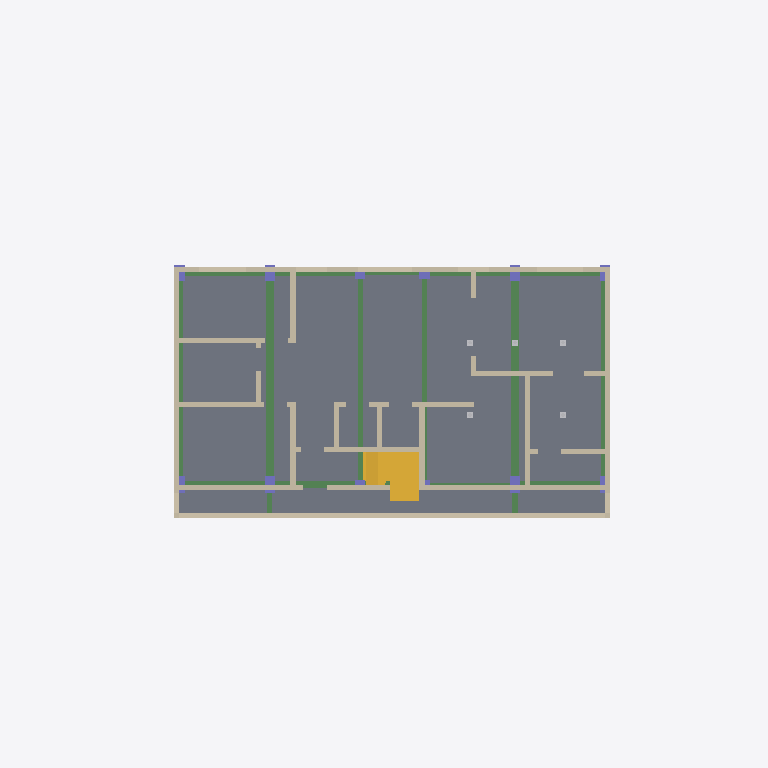
Plan cut of the same IFC building model at storey '지상4층' (level 9.40 m, cut at 10.80 m), seen from above with north up, elements coloured by IFC class: 34 walls (beige), 24 slabs (grey), 17 beams (green), 11 columns (violet), 5 other elements (light grey), 2 stairs (yellow). Cut surfaces are drawn darker.
Extent 27.6 m × 23.0 m × 18.8 m (x, y, z). Storeys (8): 지하1층 at -3.10 m; GL at 0.00 m; 지상1층 at 0.10 m; 지상2층 at 3.20 m; 지상3층 at 6.30 m; 지상4층 at 9.40 m; 옥상지붕바닥층 at 12.50 m; 옥상지붕층 at 15.30 m. Elements (505): 165 IfcSlab, 123 IfcWall, 94 IfcBeam, 64 IfcColumn, 53 IfcBuildingElementProxy, 6 IfcStair.

HEADER;
FILE_DESCRIPTION(('ViewDefinition [ReferenceView_V1.2]','RevitIdentifiers [ContentGUID: 4e30199e-5b2a-4005-a19c-90a22495f940, VersionGUID: 90ba9682-3f60-48c6-ab73-329dd50fc1ab, NumberOfSaves: 40]','ExchangeRequirement [Architecture]','CoordinateReference [CoordinateBase: 공유 좌표, ProjectSite: Default Site]'),'2;1');
FILE_NAME('해체 참조모델 No. 04_v2.ifc','2025-07-14T17:52:47+09:00',(''),(''),'ODA SDAI 25.12','Autodesk Revit 26.1.0.35 (KOR) - IFC 26.1.0.35','');
FILE_SCHEMA(('IFC4'));
ENDSEC;
DATA;
#29=IFCPROJECT('1ca9dtConBN9x8rKZivtGa',#18,'# 04',$,$,'','Project Status',(#24),#39385);
#68=IFCSITE('1ca9dtConBN9x8rKZivtGc',#18,'Default',$,$,#67,$,$,.ELEMENT.,$,$,$,$,$);
#34=IFCBUILDING('1ca9dtConBN9x8rKZivtGb',#18,'해체 참조모델 No. 04',$,$,#32,$,'해체 참조모델 No. 04',.ELEMENT.,$,$,$);
#38=IFCBUILDINGSTOREY('18qMg7GHP8XAt9eisKKc8S',#18,'지하1층',$,'레벨:8mm Head',#37,$,'지하1층',.ELEMENT.,-3100.0);
#41=IFCBUILDINGSTOREY('1qv6ynVKX7xf87anS8vNi1',#18,'GL',$,'레벨:8mm Head',#40,$,'GL',.ELEMENT.,2.399374E-10);
#45=IFCBUILDINGSTOREY('12X8b_JXT4YBApQZPq5zap',#18,'지상1층',$,'레벨:8mm Head',#44,$,'지상1층',.ELEMENT.,100.0);
#49=IFCBUILDINGSTOREY('1NRBOwNhD3UhFuBuRWbEBv',#18,'지상2층',$,'레벨:8mm Head',#48,$,'지상2층',.ELEMENT.,3200.0);
#53=IFCBUILDINGSTOREY('1NRBOwNhD3UhFuBuRWbEBW',#18,'지상3층',$,'레벨:8mm Head',#52,$,'지상3층',.ELEMENT.,6299.999999999999);
#57=IFCBUILDINGSTOREY('1qv6ynVKX7xf87anS8vN2n',#18,'지상4층',$,'레벨:8mm Head',#56,$,'지상4층',.ELEMENT.,9400.000000000515);
#61=IFCBUILDINGSTOREY('0G11r9iFH2GxrJLE$_rmCF',#18,'옥상지붕바닥층',$,'레벨:8mm Head',#60,$,'옥상지붕바닥층',.ELEMENT.,12500.000000000515);
#65=IFCBUILDINGSTOREY('2HlaNOKCvA8vlaOETxYFJ5',#18,'옥상지붕층',$,'레벨:8mm Head',#64,$,'옥상지붕층',.ELEMENT.,15300.000000000515);
#15627=IFCSLAB('2HlaNOKCvA8vlaOETxYFoi',#18,'바닥:S1 THK150:1360057',$,'바닥:S1 THK150',#15614,#15626,'1360057',.FLOOR.);
#15541=IFCSLAB('2HlaNOKCvA8vlaOETxYFoA',#18,'바닥:S1 THK150:1360031',$,'바닥:S1 THK150',#15528,#15540,'1360031',.FLOOR.);
#31772=IFCSLAB('1EbvcJqi5ANuu5IZ$3P35V',#18,'바닥:S1 THK150:1438545',$,'바닥:S1 THK150',#31759,#31771,'1438545',.FLOOR.);
#31987=IFCSLAB('1EbvcJqi5ANuu5IZ$3PyXH',#18,'바닥:S1 THK150:1444447',$,'바닥:S1 THK150',#31974,#31986,'1444447',.FLOOR.);
#32073=IFCSLAB('30da56q9r3HQ5HAF1j6bmX',#18,'바닥:S1 THK150:1447753',$,'바닥:S1 THK150',#32060,#32072,'1447753',.FLOOR.);
#15454=IFCSLAB('2HlaNOKCvA8vlaOETxYFoM',#18,'바닥:S1 THK150:1360003',$,'바닥:S1 THK150',#15441,#15453,'1360003',.FLOOR.);
#15670=IFCSLAB('2HlaNOKCvA8vlaOETxYFpS',#18,'바닥:S1 THK150:1360073',$,'바닥:S1 THK150',#15657,#15669,'1360073',.FLOOR.);
#31858=IFCSLAB('1EbvcJqi5ANuu5IZ$3P3mP',#18,'바닥:S1 THK150:1441303',$,'바닥:S1 THK150',#31845,#31857,'1441303',.FLOOR.);
#31481=IFCSLAB('0871IivvP8wwMn3YkG91IB',#18,'바닥:S1 THK150:1433037',$,'바닥:S1 THK150',#31468,#31480,'1433037',.FLOOR.);
#31815=IFCSLAB('1EbvcJqi5ANuu5IZ$3P3hE',#18,'바닥:S1 THK150:1439936',$,'바닥:S1 THK150',#31802,#31814,'1439936',.FLOOR.);
#31438=IFCSLAB('0871IivvP8wwMn3YkG919f',#18,'바닥:S1 THK150:1432367',$,'바닥:S1 THK150',#31425,#31437,'1432367',.FLOOR.);
#32030=IFCSLAB('30da56q9r3HQ5HAF1j6bvv',#18,'바닥:S1 THK150:1447185',$,'바닥:S1 THK150',#32017,#32029,'1447185',.FLOOR.);
#31524=IFCSLAB('0871IivvP8wwMn3YkG91T8',#18,'바닥:S1 THK150:1433102',$,'바닥:S1 THK150',#31511,#31523,'1433102',.FLOOR.);
#31944=IFCSLAB('1EbvcJqi5ANuu5IZ$3PyT1',#18,'바닥:S1 THK150:1443151',$,'바닥:S1 THK150',#31931,#31943,'1443151',.FLOOR.);
#16228=IFCSTAIR('2HlaNOKCvA8vlaOETxYFdz',#18,'현장타설 계단:계단:1361384',$,'현장타설 계단:Monolithic Stair',#16227,$,'1361384',.QUARTER_TURN_STAIR.);
#15498=IFCSLAB('2HlaNOKCvA8vlaOETxYFoU',#18,'바닥:S1 THK150:1360011',$,'바닥:S1 THK150',#15485,#15497,'1360011',.FLOOR.);
#31901=IFCSLAB('1EbvcJqi5ANuu5IZ$3P3or',#18,'바닥:S1 THK150:1441467',$,'바닥:S1 THK150',#31888,#31900,'1441467',.FLOOR.);
#15756=IFCSLAB('2HlaNOKCvA8vlaOETxYFpm',#18,'바닥:CS1 THK150:1360101',$,'바닥:CS1 THK150',#15743,#15755,'1360101',.FLOOR.);
#15584=IFCSLAB('2HlaNOKCvA8vlaOETxYFow',#18,'바닥:CS1 THK150:1360047',$,'바닥:CS1 THK150',#15571,#15583,'1360047',.FLOOR.);
#15713=IFCSLAB('2HlaNOKCvA8vlaOETxYFpC',#18,'바닥:CS1 THK150:1360089',$,'바닥:CS1 THK150',#15700,#15712,'1360089',.FLOOR.);
#32161=IFCSLAB('1fBEoOpPnFmBbqpmR3L9xP',#18,'바닥:CS1 THK150:1451682',$,'바닥:CS1 THK150',#32148,#32160,'1451682',.FLOOR.);
#15357=IFCBEAM('2HlaNOKCvA8vlaOETxYFng',#18,'콘크리트-직사각형 보:1-2F_G1 300 x 700:1359999',$,'콘크리트-직사각형 보:1-2F_G1 300 x 700',#15356,#15353,'1359999',.BEAM.);
#15302=IFCBEAM('2HlaNOKCvA8vlaOETxYFnh',#18,'콘크리트-직사각형 보:1-2F_G1 300 x 700:1359998',$,'콘크리트-직사각형 보:1-2F_G1 300 x 700',#15301,#15298,'1359998',.BEAM.);
#15247=IFCBEAM('2HlaNOKCvA8vlaOETxYFne',#18,'콘크리트-직사각형 보:1-3F_G1A 200 x 500:1359997',$,'콘크리트-직사각형 보:1-3F_G1A 200 x 500',#15246,#15243,'1359997',.BEAM.);
#19970=IFCWALL('2XEO41hNX7Yf_vSV9N8VEn',#18,'기본 벽:Brick - 200mm:1375504',$,'기본 벽:Brick - 200mm',#19943,#19947,'1375504',.NOTDEFINED.);
#19919=IFCWALL('2XEO41hNX7Yf_vSV9N8VLw',#18,'기본 벽:Brick - 200mm:1375195',$,'기본 벽:Brick - 200mm',#19907,#19911,'1375195',.NOTDEFINED.);
#15191=IFCBEAM('2HlaNOKCvA8vlaOETxYFnf',#18,'콘크리트-직사각형 보:1-3F_G1A 200 x 500:1359996',$,'콘크리트-직사각형 보:1-3F_G1A 200 x 500',#15190,#15187,'1359996',.BEAM.);
#14806=IFCBEAM('2HlaNOKCvA8vlaOETxYFnW',#18,'콘크리트-직사각형 보:1F_G2 300 x 700:1359989',$,'콘크리트-직사각형 보:1F_G2 300 x 700',#14805,#14802,'1359989',.BEAM.);
#15081=IFCBEAM('2HlaNOKCvA8vlaOETxYFnl',#18,'콘크리트-직사각형 보:1F_G2 300 x 700:1359994',$,'콘크리트-직사각형 보:1F_G2 300 x 700',#15080,#15077,'1359994',.BEAM.);
#32116=IFCSLAB('06pBTV0BD7IfvdcA8y6L1N',#18,'바닥:CS1 THK150:1449207',$,'바닥:CS1 THK150',#32103,#32115,'1449207',.FLOOR.);
#19832=IFCWALL('2XEO41hNX7Yf_vSV9N8VHB',#18,'기본 벽:Brick - 200mm:1374954',$,'기본 벽:Brick - 200mm',#19820,#19824,'1374954',.NOTDEFINED.);
#20244=IFCWALL('2XEO41hNX7Yf_vSV9N80$Z',#18,'기본 벽:Brick - 200mm:1376578',$,'기본 벽:Brick - 200mm',#20217,#20221,'1376578',.NOTDEFINED.);
#19622=IFCWALL('2XEO41hNX7Yf_vSV9N8VcV',#18,'기본 벽:Brick - 200mm:1374014',$,'기본 벽:Brick - 200mm',#19610,#19614,'1374014',.NOTDEFINED.);
#19554=IFCWALL('2XEO41hNX7Yf_vSV9N8VcO',#18,'기본 벽:Brick - 200mm:1374009',$,'기본 벽:Brick - 200mm',#19523,#19527,'1374009',.NOTDEFINED.);
#20056=IFCWALL('2XEO41hNX7Yf_vSV9N8VD4',#18,'기본 벽:Brick - 200mm:1375717',$,'기본 벽:Brick - 200mm',#20029,#20033,'1375717',.NOTDEFINED.);
#29236=IFCWALL('3Gdk$zAbH9Tw_XPr0oCshQ',#18,'기본 벽:Brick - 200mm:1408012',$,'기본 벽:Brick - 200mm',#29205,#29209,'1408012',.NOTDEFINED.);
#29163=IFCWALL('3Gdk$zAbH9Tw_XPr0oCsm3',#18,'기본 벽:Brick - 200mm:1407701',$,'기본 벽:Brick - 200mm',#29136,#29140,'1407701',.NOTDEFINED.);
#19796=IFCWALL('2XEO41hNX7Yf_vSV9N8VJQ',#18,'기본 벽:Brick - 200mm:1374843',$,'기본 벽:Brick - 200mm',#19769,#19773,'1374843',.NOTDEFINED.);
#20299=IFCWALL('2XEO41hNX7Yf_vSV9N80ye',#18,'기본 벽:Brick - 200mm:1376649',$,'기본 벽:Brick - 200mm',#20268,#20272,'1376649',.NOTDEFINED.);
#20006=IFCWALL('2XEO41hNX7Yf_vSV9N8VFy',#18,'기본 벽:Brick - 200mm:1375581',$,'기본 벽:Brick - 200mm',#19994,#19998,'1375581',.NOTDEFINED.);
#20194=IFCWALL('2XEO41hNX7Yf_vSV9N80uU',#18,'기본 벽:Brick - 200mm:1376447',$,'기본 벽:Brick - 200mm',#20182,#20186,'1376447',.NOTDEFINED.);
#21301=IFCWALL('07rC3_zrL4HRqH0tqZkG6h',#18,'기본 벽:Brick - 200mm:1390409',$,'기본 벽:Brick - 200mm',#21279,#21283,'1390409',.NOTDEFINED.);
#28966=IFCWALL('3Gdk$zAbH9Tw_XPr0oCsDR',#18,'기본 벽:Brick - 200mm:1406349',$,'기본 벽:Brick - 200mm',#28944,#28948,'1406349',.NOTDEFINED.);
#29094=IFCWALL('3Gdk$zAbH9Tw_XPr0oCs5w',#18,'기본 벽:Brick - 200mm:1406892',$,'기본 벽:Brick - 200mm',#29072,#29076,'1406892',.NOTDEFINED.);
#29492=IFCWALL('3Gdk$zAbH9Tw_XPr0oCsZ$',#18,'기본 벽:Brick - 200mm:1408553',$,'기본 벽:Brick - 200mm',#29455,#29459,'1408553',.NOTDEFINED.);
#20107=IFCWALL('2XEO41hNX7Yf_vSV9N8V3M',#18,'기본 벽:Brick - 200mm:1375863',$,'기본 벽:Brick - 200mm',#20080,#20084,'1375863',.NOTDEFINED.);
#29320=IFCWALL('3Gdk$zAbH9Tw_XPr0oCsef',#18,'기본 벽:Brick - 200mm:1408255',$,'기본 벽:Brick - 200mm',#29289,#29293,'1408255',.NOTDEFINED.);
#19658=IFCWALL('2XEO41hNX7Yf_vSV9N8VcU',#18,'기본 벽:Brick - 200mm:1374015',$,'기본 벽:Brick - 200mm',#19646,#19650,'1374015',.NOTDEFINED.);
#19745=IFCWALL('2XEO41hNX7Yf_vSV9N8VIi',#18,'기본 벽:Brick - 200mm:1374733',$,'기본 벽:Brick - 200mm',#19733,#19737,'1374733',.NOTDEFINED.);
#32289=IFCSLAB('1fBEoOpPnFmBbqpmR3L8Zf',#18,'바닥:CS1 THK150:1454226',$,'바닥:CS1 THK150',#32276,#32288,'1454226',.FLOOR.);
#29647=IFCWALL('3Gdk$zAbH9Tw_XPr0oCvBA',#18,'기본 벽:Brick - 200mm:1410076',$,'기본 벽:Brick - 200mm',#29635,#29639,'1410076',.NOTDEFINED.);
#14971=IFCBEAM('2HlaNOKCvA8vlaOETxYFnj',#18,'콘크리트-직사각형 보:1-3F_G3 250 x 700:1359992',$,'콘크리트-직사각형 보:1-3F_G3 250 x 700',#14970,#14967,'1359992',.BEAM.);
#29611=IFCWALL('3Gdk$zAbH9Tw_XPr0oCvTe',#18,'기본 벽:Brick - 200mm:1409470',$,'기본 벽:Brick - 200mm',#29599,#29603,'1409470',.NOTDEFINED.);
#29030=IFCWALL('3Gdk$zAbH9Tw_XPr0oCs7r',#18,'기본 벽:Brick - 200mm:1406755',$,'기본 벽:Brick - 200mm',#29008,#29012,'1406755',.NOTDEFINED.);
#29402=IFCWALL('3Gdk$zAbH9Tw_XPr0oCsjw',#18,'기본 벽:Brick - 200mm:1408428',$,'기본 벽:Brick - 200mm',#29373,#29377,'1408428',.NOTDEFINED.);
#29575=IFCWALL('3Gdk$zAbH9Tw_XPr0oCvQb',#18,'기본 벽:Brick - 200mm:1409139',$,'기본 벽:Brick - 200mm',#29563,#29567,'1409139',.NOTDEFINED.);
#14585=IFCBEAM('2HlaNOKCvA8vlaOETxYFna',#18,'콘크리트-직사각형 보:1-3F_G3 250 x 700:1359985',$,'콘크리트-직사각형 보:1-3F_G3 250 x 700',#14584,#14581,'1359985',.BEAM.);
#14751=IFCBEAM('2HlaNOKCvA8vlaOETxYFnX',#18,'콘크리트-직사각형 보:1-3F_G3 250 x 700:1359988',$,'콘크리트-직사각형 보:1-3F_G3 250 x 700',#14750,#14747,'1359988',.BEAM.);
#15026=IFCBEAM('2HlaNOKCvA8vlaOETxYFni',#18,'콘크리트-직사각형 보:1-3F_G3 250 x 700:1359993',$,'콘크리트-직사각형 보:1-3F_G3 250 x 700',#15025,#15022,'1359993',.BEAM.);
#14696=IFCBEAM('2HlaNOKCvA8vlaOETxYFnc',#18,'콘크리트-직사각형 보:1-3F_G3 250 x 700:1359987',$,'콘크리트-직사각형 보:1-3F_G3 250 x 700',#14695,#14692,'1359987',.BEAM.);
#14861=IFCBEAM('2HlaNOKCvA8vlaOETxYFnZ',#18,'콘크리트-직사각형 보:1-3F_G3 250 x 700:1359990',$,'콘크리트-직사각형 보:1-3F_G3 250 x 700',#14860,#14857,'1359990',.BEAM.);
#14641=IFCBEAM('2HlaNOKCvA8vlaOETxYFnd',#18,'콘크리트-직사각형 보:1-3F_G3 250 x 700:1359986',$,'콘크리트-직사각형 보:1-3F_G3 250 x 700',#14640,#14637,'1359986',.BEAM.);
#19883=IFCWALL('2XEO41hNX7Yf_vSV9N8VKj',#18,'기본 벽:Brick - 200mm:1375116',$,'기본 벽:Brick - 200mm',#19856,#19860,'1375116',.NOTDEFINED.);
#19709=IFCWALL('2XEO41hNX7Yf_vSV9N8VSB',#18,'기본 벽:Brick - 200mm:1374634',$,'기본 벽:Brick - 200mm',#19682,#19686,'1374634',.NOTDEFINED.);
#29683=IFCWALL('3Gdk$zAbH9Tw_XPr0oCvDB',#18,'기본 벽:Brick - 200mm:1410461',$,'기본 벽:Brick - 200mm',#29671,#29675,'1410461',.NOTDEFINED.);
#20335=IFCWALL('2XEO41hNX7Yf_vSV9N80yP',#18,'기본 벽:Brick - 200mm:1376696',$,'기본 벽:Brick - 200mm',#20323,#20327,'1376696',.NOTDEFINED.);
#20371=IFCWALL('2XEO41hNX7Yf_vSV9N80zW',#18,'기본 벽:Brick - 200mm:1376705',$,'기본 벽:Brick - 200mm',#20359,#20363,'1376705',.NOTDEFINED.);
#20158=IFCWALL('2XEO41hNX7Yf_vSV9N8V11',#18,'기본 벽:Brick - 200mm:1375968',$,'기본 벽:Brick - 200mm',#20131,#20135,'1375968',.NOTDEFINED.);
#15136=IFCBEAM('2HlaNOKCvA8vlaOETxYFnk',#18,'콘크리트-직사각형 보:2-4F_G3A 180 x 700:1359995',$,'콘크리트-직사각형 보:2-4F_G3A 180 x 700',#15135,#15132,'1359995',.BEAM.);
#14916=IFCBEAM('2HlaNOKCvA8vlaOETxYFnY',#18,'콘크리트-직사각형 보:1-3F_G3 250 x 700:1359991',$,'콘크리트-직사각형 보:1-3F_G3 250 x 700',#14915,#14912,'1359991',.BEAM.);
#21225=IFCWALL('07rC3_zrL4HRqH0tqZkG6b',#18,'기본 벽:Brick - 200mm:1390407',$,'기본 벽:Brick - 200mm',#21198,#21202,'1390407',.NOTDEFINED.);
#14366=IFCCOLUMN('2HlaNOKCvA8vlaOETxYFmp',#18,'콘크리트-직사각형-기둥:C1 400 x 650:1359910',$,'콘크리트-직사각형-기둥:C1 400 x 650',#14365,#14362,'1359910',.COLUMN.);
#14406=IFCCOLUMN('2HlaNOKCvA8vlaOETxYFmo',#18,'콘크리트-직사각형-기둥:C1 400 x 650:1359911',$,'콘크리트-직사각형-기둥:C1 400 x 650',#14405,#14402,'1359911',.COLUMN.);
#15828=IFCBEAM('2HlaNOKCvA8vlaOETxYFpi',#18,'M_Concrete-Rectangular Beam_CG1:2-4F_CG1_200 x 200-400:1360121',$,'M_Concrete-Rectangular Beam_CG1:2-4F_CG1_200 x 200-400',#15827,#15824,'1360121',.BEAM.);
#32203=IFCSLAB('1fBEoOpPnFmBbqpmR3L9Gs',#18,'바닥:CS1 THK150:1453133',$,'바닥:CS1 THK150',#32190,#32202,'1453133',.FLOOR.);
#32246=IFCSLAB('1fBEoOpPnFmBbqpmR3L9QT',#18,'바닥:CS1 THK150:1453798',$,'바닥:CS1 THK150',#32233,#32245,'1453798',.FLOOR.);
#14206=IFCCOLUMN('2HlaNOKCvA8vlaOETxYFmt',#18,'콘크리트-직사각형-기둥:C1 400 x 650:1359906',$,'콘크리트-직사각형-기둥:C1 400 x 650',#14205,#14202,'1359906',.COLUMN.);
#14246=IFCCOLUMN('2HlaNOKCvA8vlaOETxYFms',#18,'콘크리트-직사각형-기둥:C1 400 x 650:1359907',$,'콘크리트-직사각형-기둥:C1 400 x 650',#14245,#14242,'1359907',.COLUMN.);
#21377=IFCWALL('07rC3_zrL4HRqH0tqZkG6f',#18,'기본 벽:Brick - 200mm:1390411',$,'기본 벽:Brick - 200mm',#21355,#21359,'1390411',.NOTDEFINED.);
#15926=IFCSTAIR('2HlaNOKCvA8vlaOETxYFvL',#18,'현장타설 계단:계단:1360448',$,'현장타설 계단:Monolithic Stair',#15925,$,'1360448',.NOTDEFINED.);
#14126=IFCCOLUMN('2HlaNOKCvA8vlaOETxYFmr',#18,'콘크리트-직사각형-기둥:C2 400 x 450:1359904',$,'콘크리트-직사각형-기둥:C2 400 x 450',#14125,#14122,'1359904',.COLUMN.);
#14084=IFCCOLUMN('2HlaNOKCvA8vlaOETxYFmA',#18,'콘크리트-직사각형-기둥:C1 400 x 650:1359903',$,'콘크리트-직사각형-기둥:C1 400 x 650',#14083,#14080,'1359903',.COLUMN.);
#14457=IFCCOLUMN('2HlaNOKCvA8vlaOETxYFmz',#18,'콘크리트-직사각형-기둥:C1 400 x 650:1359912',$,'콘크리트-직사각형-기둥:C1 400 x 650',#14456,#14453,'1359912',.COLUMN.);
#14497=IFCCOLUMN('2HlaNOKCvA8vlaOETxYFmy',#18,'콘크리트-직사각형-기둥:C2 400 x 450:1359913',$,'콘크리트-직사각형-기둥:C2 400 x 450',#14496,#14493,'1359913',.COLUMN.);
#14286=IFCCOLUMN('2HlaNOKCvA8vlaOETxYFmn',#18,'콘크리트-직사각형-기둥:C1 400 x 650:1359908',$,'콘크리트-직사각형-기둥:C1 400 x 650',#14285,#14282,'1359908',.COLUMN.);
#14326=IFCCOLUMN('2HlaNOKCvA8vlaOETxYFmm',#18,'콘크리트-직사각형-기둥:C1 400 x 650:1359909',$,'콘크리트-직사각형-기둥:C1 400 x 650',#14325,#14322,'1359909',.COLUMN.);
#14537=IFCCOLUMN('2HlaNOKCvA8vlaOETxYFm$',#18,'콘크리트-직사각형-기둥:C3 400 x 400:1359914',$,'콘크리트-직사각형-기둥:C3 400 x 400',#14536,#14533,'1359914',.COLUMN.);
ENDSEC;